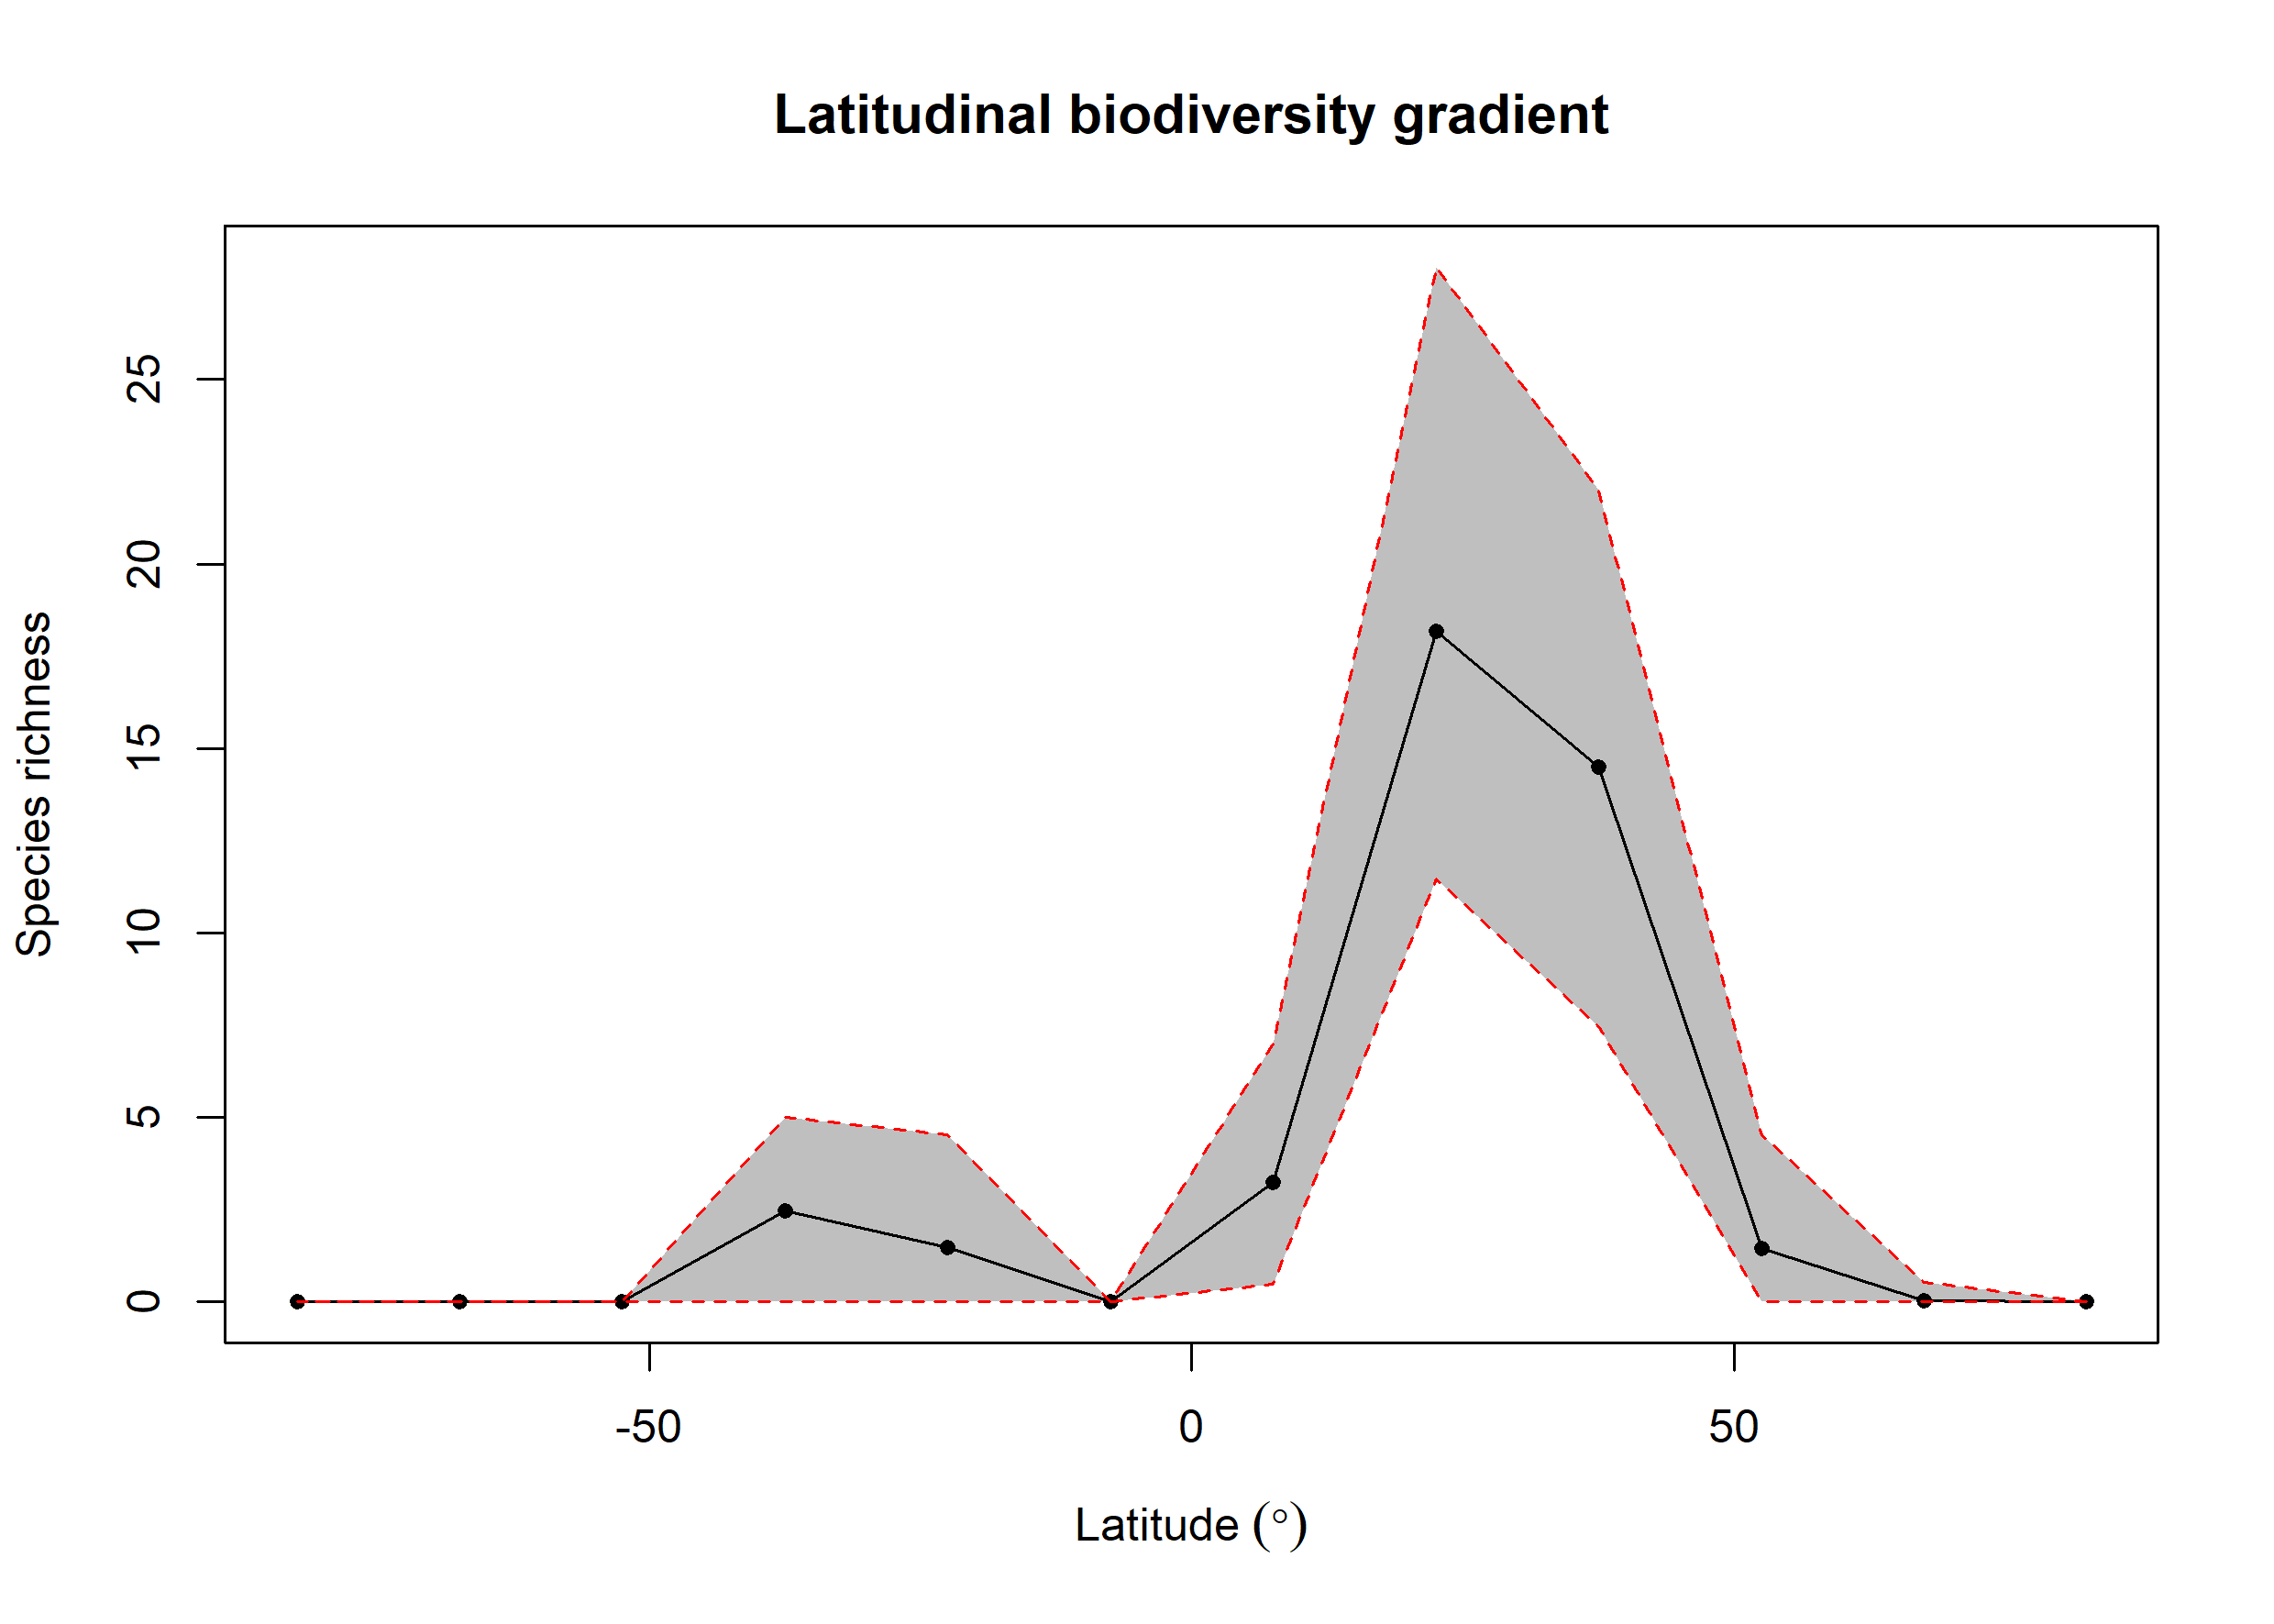

Source data for this figure (header and first rows):
bin, max, min, mid, hemisphere, mean_richness, CI.Lower, CI.Upper
1, 90, 75, 82.5, N, 0, 0, 0
2, 75, 60, 67.5, N, 0.03, 0, 0.525
3, 60, 45, 52.5, N, 1.44, 0, 4.525
4, 45, 30, 37.5, N, 14.5, 7.475, 22
5, 30, 15, 22.5, N, 18.18, 11.47, 28.05
6, 15, 0, 7.5, N, 3.24, 0.475, 7
7, 0, -15, -7.5, S, 0, 0, 0
8, -15, -30, -22.5, S, 1.47, 0, 4.525
9, -30, -45, -37.5, S, 2.46, 0, 5
10, -45, -60, -52.5, S, 0, 0, 0
11, -60, -75, -67.5, S, 0, 0, 0
12, -75, -90, -82.5, S, 0, 0, 0
